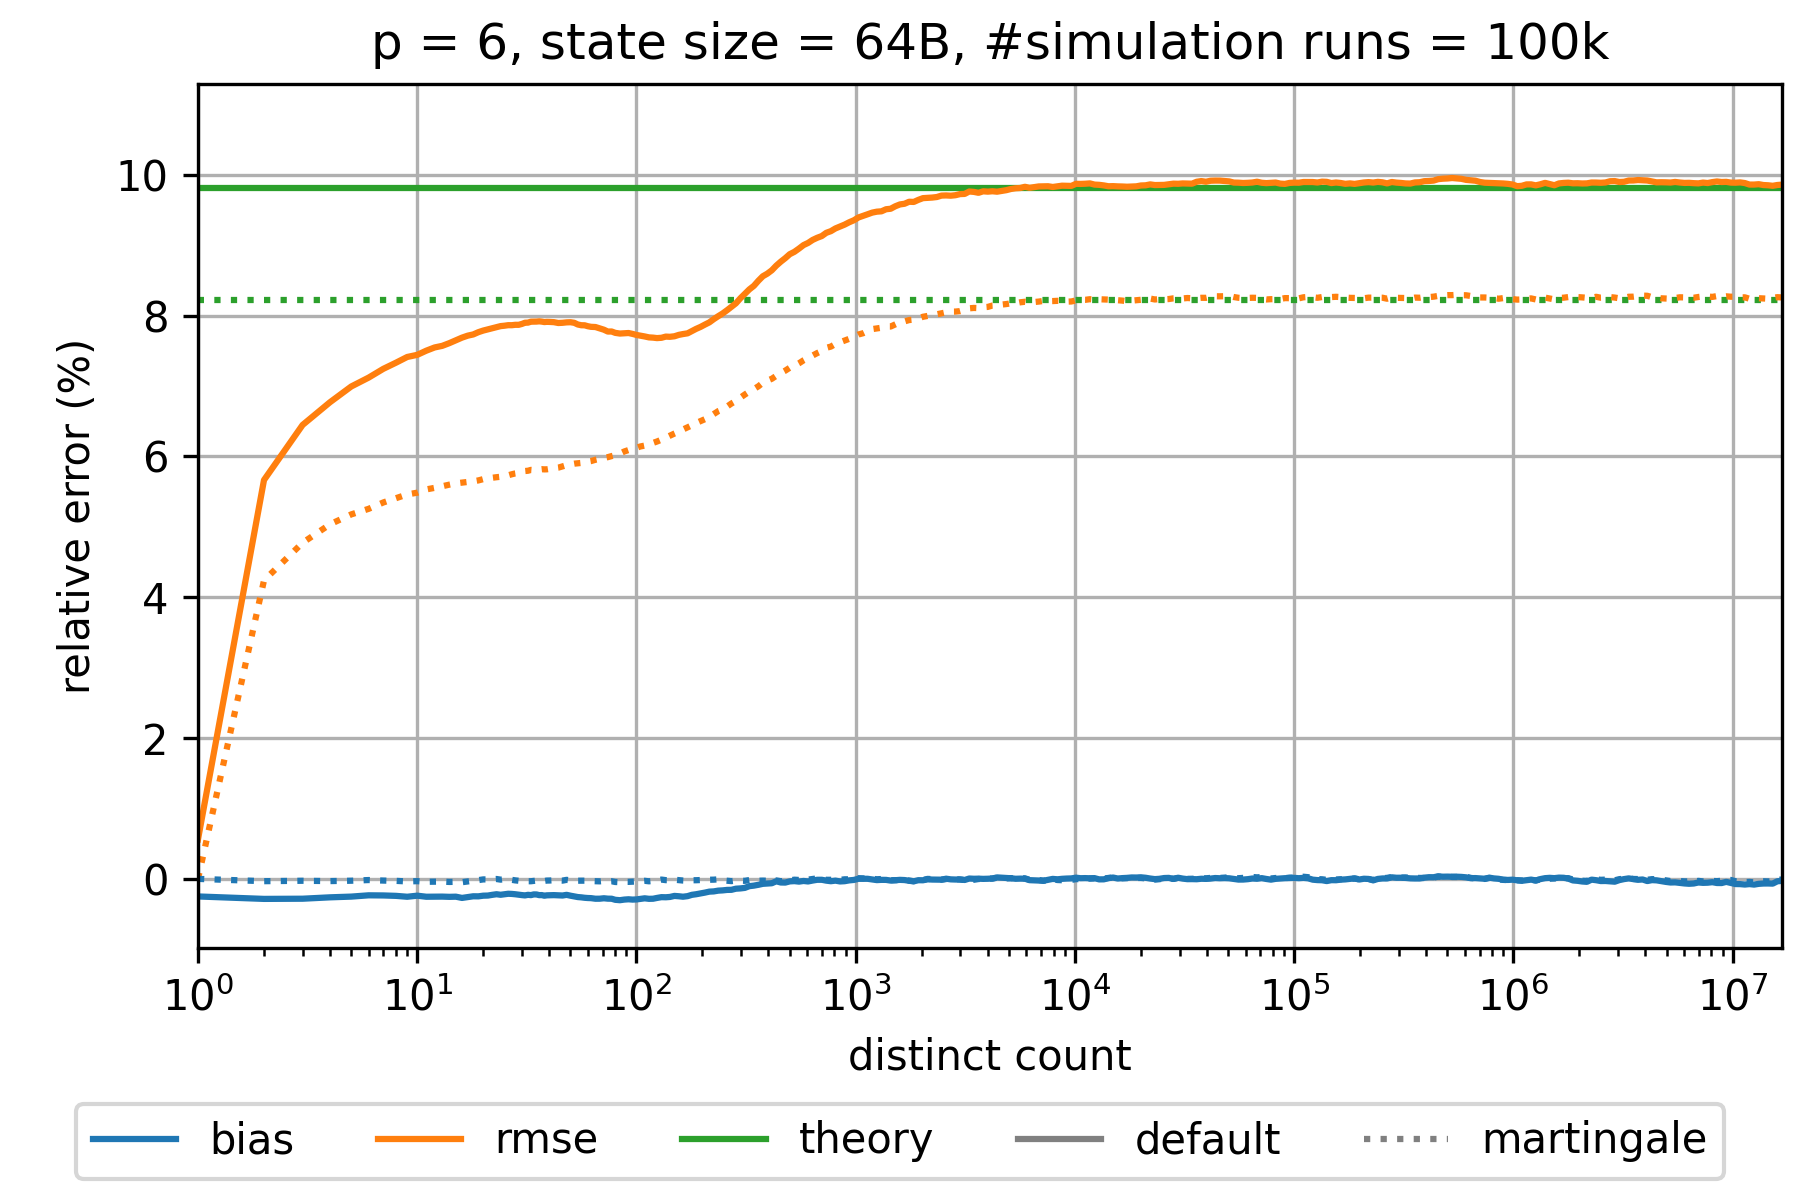

Source data for this figure (header and first rows):
sketch_name=ultraloglog; p=6; num_cycles=100000
distinct count; relative bias default; relative rmse default; theoretical relative standard error defa…; relative bias martingale; relative rmse martingale; theoretical relative standard error mart…
0.0; NaN; NaN; 0.09819; NaN; NaN; 0.08227
1.0; -0.002496; 0.005619; 0.09819; 0.0; 0.0; 0.08227
2.0; -0.002844; 0.05666; 0.09819; -3.2669484044226373E-4; 0.0424; 0.08227
3.0; -0.002818; 0.06448; 0.09819; -2.6791159839449147E-4; 0.04774; 0.08227
4.0; -0.002621; 0.06771; 0.09819; -3.133597203459098E-4; 0.05037; 0.08227
5.0; -0.002518; 0.06994; 0.09819; -2.619717163235994E-4; 0.05178; 0.08227
6.0; -0.002335; 0.0712; 0.09819; -1.6480741192404608E-4; 0.05256; 0.08227
7.0; -0.002354; 0.07245; 0.09819; -2.406925512183896E-4; 0.05347; 0.08227
8.0; -0.002412; 0.07333; 0.09819; -2.812825712029222E-4; 0.05408; 0.08227
9.0; -0.002539; 0.07414; 0.09819; -3.639905486433917E-4; 0.05461; 0.08227
10.0; -0.002386; 0.07444; 0.09819; -3.2279756217047965E-4; 0.05486; 0.08227
11.0; -0.002538; 0.07503; 0.09819; -4.1247038440757696E-4; 0.05533; 0.08227
12.0; -0.002528; 0.07549; 0.09819; -4.046929117347828E-4; 0.05554; 0.08227
13.0; -0.002518; 0.07572; 0.09819; -3.8588670464352376E-4; 0.05577; 0.08227
14.0; -0.002552; 0.0761; 0.09819; -4.370674325961498E-4; 0.056; 0.08227
15.0; -0.002529; 0.0765; 0.09819; -4.194948373732781E-4; 0.05619; 0.08227
16.0; -0.002706; 0.07688; 0.09819; -4.7382585646018276E-4; 0.05629; 0.08227
17.0; -0.002589; 0.07717; 0.09819; -3.5698736615348727E-4; 0.0564; 0.08227
18.0; -0.002473; 0.07734; 0.09819; -2.6233717894329374E-4; 0.05648; 0.08227
19.0; -0.002481; 0.07766; 0.09819; -1.7749472706533355E-4; 0.0566; 0.08227
20.0; -0.002387; 0.07789; 0.09819; -7.477873683282802E-5; 0.05679; 0.08227
21.0; -0.002369; 0.07806; 0.09819; -8.216261241172084E-5; 0.05687; 0.08227
22.0; -0.002264; 0.07822; 0.09819; -5.7433703875592954E-5; 0.05698; 0.08227
23.0; -0.002181; 0.07837; 0.09819; -1.804141833722515E-5; 0.05706; 0.08227
24.0; -0.002258; 0.07852; 0.09819; -1.0783421192803938E-4; 0.05712; 0.08227
25.0; -0.002177; 0.07858; 0.09819; -4.3938286548790784E-5; 0.05718; 0.08227
26.0; -0.002115; 0.07865; 0.09819; -1.050379757285503E-4; 0.05733; 0.08227
27.0; -0.002137; 0.07865; 0.09819; -1.363194257807757E-4; 0.05748; 0.08227
28.0; -0.002184; 0.07871; 0.09819; -2.1484633094952794E-4; 0.0576; 0.08227
29.0; -0.002252; 0.0787; 0.09819; -2.625440923575626E-4; 0.05767; 0.08227
30.0; -0.002303; 0.07883; 0.09819; -3.1352217709831496E-4; 0.05782; 0.08227
31.0; -0.002347; 0.079; 0.09819; -3.55090607429022E-4; 0.05794; 0.08227
32.0; -0.002266; 0.07902; 0.09819; -3.3531761009971447E-4; 0.05798; 0.08227
33.0; -0.002307; 0.07915; 0.09819; -3.3497478471151764E-4; 0.0581; 0.08227
34.0; -0.002207; 0.07916; 0.09819; -2.9081718360656573E-4; 0.05807; 0.08227
35.0; -0.002214; 0.07916; 0.09819; -2.386251363355782E-4; 0.05811; 0.08227
36.0; -0.002309; 0.0792; 0.09819; -3.0255358092468596E-4; 0.05817; 0.08227
37.0; -0.002302; 0.07916; 0.09819; -2.802123776594299E-4; 0.0582; 0.08227
38.0; -0.002392; 0.0791; 0.09819; -2.9286332805394087E-4; 0.05817; 0.08227
39.0; -0.002337; 0.07913; 0.09819; -2.4152898962147165E-4; 0.05818; 0.08227
40.0; -0.002331; 0.07912; 0.09819; -2.3407410290651317E-4; 0.05824; 0.08227
42.0; -0.002308; 0.07908; 0.09819; -2.000823902497097E-4; 0.05834; 0.08227
44.0; -0.002336; 0.07896; 0.09819; -2.2181974852762077E-4; 0.05842; 0.08227
46.0; -0.002362; 0.07899; 0.09819; -2.4611455573996893E-4; 0.0586; 0.08227
48.0; -0.002269; 0.07905; 0.09819; -1.38044346000452E-4; 0.05877; 0.08227
50.0; -0.002389; 0.07907; 0.09819; -2.1469490090409154E-4; 0.05889; 0.08227
52.0; -0.002484; 0.07899; 0.09819; -2.597276125269004E-4; 0.05898; 0.08227
54.0; -0.002583; 0.07875; 0.09819; -2.5865923891036106E-4; 0.05903; 0.08227
56.0; -0.002624; 0.07865; 0.09819; -2.704450206960599E-4; 0.05909; 0.08227
58.0; -0.002685; 0.07864; 0.09819; -2.545119528836555E-4; 0.0592; 0.08227
60.0; -0.00272; 0.07851; 0.09819; -3.2702521510591463E-4; 0.05928; 0.08227
62.0; -0.002735; 0.07842; 0.09819; -3.124848621354327E-4; 0.05935; 0.08227
65.0; -0.002821; 0.07839; 0.09819; -3.272461599111971E-4; 0.05954; 0.08227
68.0; -0.002816; 0.07819; 0.09819; -3.5007540853490007E-4; 0.05966; 0.08227
71.0; -0.002753; 0.07801; 0.09819; -2.943524027402282E-4; 0.05982; 0.08227
74.0; -0.00281; 0.07775; 0.09819; -3.6762160920798207E-4; 0.05991; 0.08227
77.0; -0.002821; 0.07776; 0.09819; -3.381529519319872E-4; 0.06006; 0.08227
80.0; -0.002973; 0.07756; 0.09819; -4.401732665639599E-4; 0.06018; 0.08227
84.0; -0.003028; 0.07747; 0.09819; -4.722992270176954E-4; 0.06042; 0.08227
... 253 more rows
